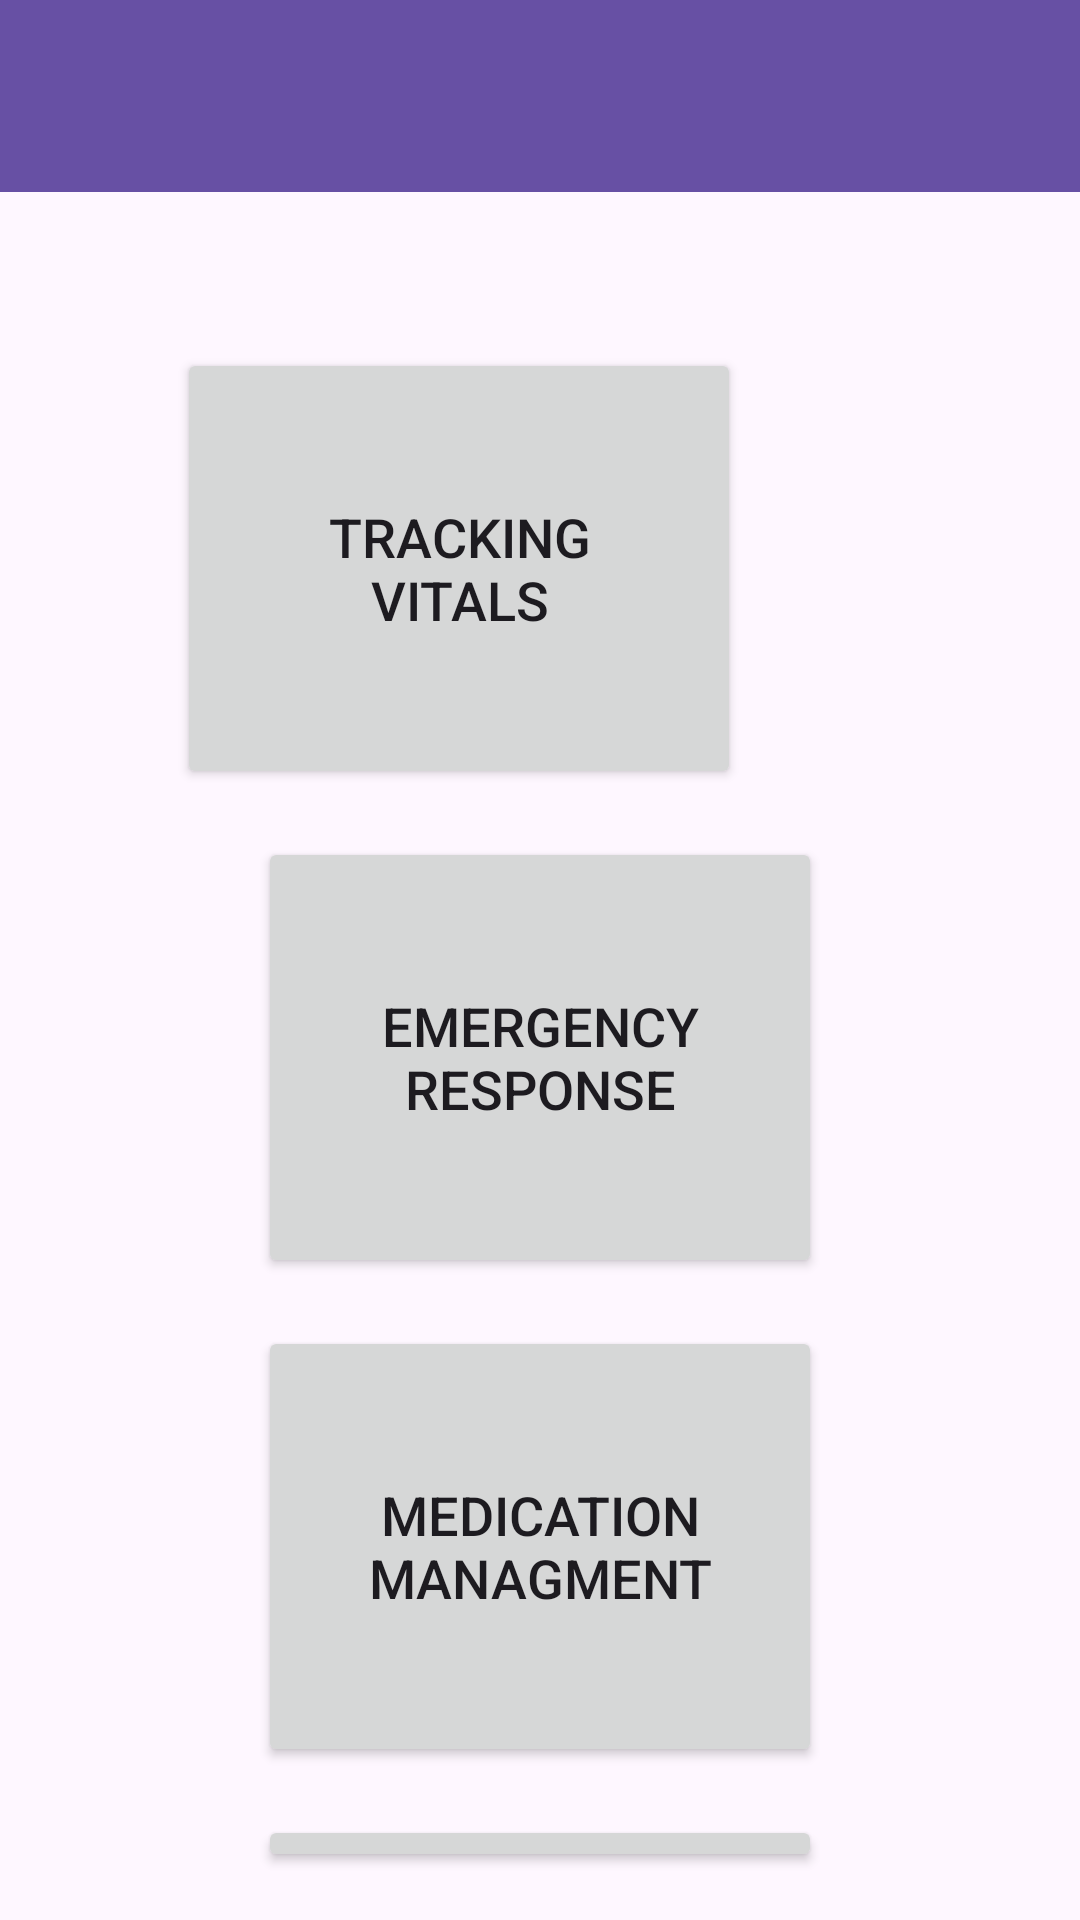

Produce the Android XML layout that renders to this screen, including the resource entries it uses.
<!-- AndroidManifest.xml: application theme Theme.EnhancedAging -->
<!-- res/layout/activity_family_main.xml -->
<?xml version="1.0" encoding="utf-8"?>
<androidx.coordinatorlayout.widget.CoordinatorLayout xmlns:android="http://schemas.android.com/apk/res/android"
    xmlns:app="http://schemas.android.com/apk/res-auto"
    android:layout_width="match_parent"
    android:layout_height="match_parent">

    
    <androidx.constraintlayout.widget.ConstraintLayout
        android:id="@+id/topBarLayout"
        android:layout_width="match_parent"
        android:layout_height="wrap_content"
        android:background="@color/colorPurple"
        app:layout_constraintTop_toTopOf="parent"
        android:paddingStart="16dp"
        android:paddingEnd="16dp"
        android:paddingTop="8dp"
        android:paddingBottom="8dp">

        <ImageView
            android:id="@+id/profileImageView"
            android:layout_width="48dp"
            android:layout_height="48dp"
            android:background="@drawable/circular_background"
            android:scaleType="centerCrop"
            android:src="@drawable/img"
            app:layout_constraintStart_toStartOf="parent"
            app:layout_constraintTop_toTopOf="parent"
            app:layout_constraintBottom_toBottomOf="parent" />

        <TextView
            android:id="@+id/profileNameTextView"
            android:layout_width="wrap_content"
            android:layout_height="wrap_content"
            android:layout_marginStart="8dp"
            android:text="Profile Name"
            android:textColor="@android:color/white"
            android:textSize="16sp"
            app:layout_constraintStart_toEndOf="@id/profileImageView"
            app:layout_constraintTop_toTopOf="@id/profileImageView"
            app:layout_constraintBottom_toBottomOf="@id/profileImageView" />

        <ImageButton
            android:id="@+id/notificationButton"
            android:layout_width="48dp"
            android:layout_height="48dp"
            android:layout_marginEnd="8dp"
            android:adjustViewBounds="true"
            android:background="?attr/selectableItemBackgroundBorderless"
            android:padding="8dp"
            android:scaleType="fitCenter"
            android:src="@drawable/img_3"
            app:layout_constraintBottom_toBottomOf="parent"
            app:layout_constraintEnd_toStartOf="@id/supportButton"
            app:layout_constraintTop_toTopOf="parent" />

        <ImageButton
            android:id="@+id/supportButton"
            android:layout_width="48dp"
            android:layout_height="48dp"
            android:scaleType="fitCenter"
            android:background="?attr/selectableItemBackgroundBorderless"
            android:padding="8dp"
            android:src="@drawable/img_2"
            app:layout_constraintBottom_toBottomOf="parent"
            app:layout_constraintEnd_toEndOf="parent"
            app:layout_constraintTop_toTopOf="parent" />
    </androidx.constraintlayout.widget.ConstraintLayout>

    
    <com.google.android.material.appbar.AppBarLayout
        android:id="@+id/appBarLayout"
        android:layout_width="match_parent"
        android:layout_height="wrap_content"
        android:theme="@style/ThemeOverlay.AppCompat.Dark.ActionBar">

        <androidx.appcompat.widget.Toolbar
            android:id="@+id/toolbar"
            android:layout_width="match_parent"
            android:layout_height="?attr/actionBarSize"
            app:titleTextColor="#121111"
            android:background="?attr/colorPrimary"
            android:theme="?attr/actionBarTheme" />

    </com.google.android.material.appbar.AppBarLayout>

    
    <RelativeLayout
        android:layout_width="match_parent"
        android:layout_height="match_parent"
        android:padding="16dp"
        app:layout_behavior="@string/appbar_scrolling_view_behavior">

        


        <Button
            android:id="@+id/emergencyButton"
            android:layout_width="188dp"
            android:layout_height="147dp"
            android:layout_below="@id/titleTextView"
            android:layout_alignParentEnd="true"
            android:layout_centerHorizontal="true"
            android:layout_marginTop="36dp"
            android:layout_marginEnd="97dp"
            android:padding="20dp"
            android:text="Tracking Vitals"
            android:textSize="18sp" />

        <Button
            android:id="@+id/buttonBelowEmergency1"
            android:layout_width="188dp"
            android:layout_height="147dp"
            android:layout_below="@id/emergencyButton"
            android:layout_centerHorizontal="true"
            android:layout_marginTop="16dp"
            android:padding="20dp"
            android:text="Emergency Response"
            android:textSize="18sp" />

        <Button
            android:id="@+id/emergencyButton1"
            android:layout_width="188dp"
            android:layout_height="147dp"
            android:layout_below="@id/buttonBelowEmergency1"
            android:layout_centerHorizontal="true"
            android:layout_marginTop="16dp"
            android:layout_marginEnd="97dp"
            android:padding="20dp"
            android:text="Medication Managment"
            android:textSize="18sp" />

        <Button
            android:id="@+id/buttonBelowEmergency2"
            android:layout_width="188dp"
            android:layout_height="147dp"
            android:layout_below="@id/emergencyButton1"
            android:layout_centerHorizontal="true"
            android:layout_marginTop="16dp"
            android:padding="20dp"
            android:text="Mental Distress"
            android:textSize="18sp" />
    </RelativeLayout>
</androidx.coordinatorlayout.widget.CoordinatorLayout>
<!-- resources referenced by this layout -->
<resources>
  <color name="colorPurple">#8E24AA</color>
  <!-- drawable circular_background (drawable) -->
  <?xml version="1.0" encoding="utf-8"?>
  <shape xmlns:android="http://schemas.android.com/apk/res/android"
      android:shape="oval">
      <solid android:color="#FFFFFF"/> 
      <size
          android:width="48dp"
          android:height="48dp"/>
  </shape>
  <!-- drawable img_2: png bitmap (drawable, 1996 bytes) -->
  <!-- drawable img_3: png bitmap (drawable, 1284 bytes) -->
  <style name="Theme.EnhancedAging" parent="Base.Theme.EnhancedAging" />
  <style name="Base.Theme.EnhancedAging" parent="Theme.Material3.DayNight.NoActionBar">
          
          
      </style>
</resources>
